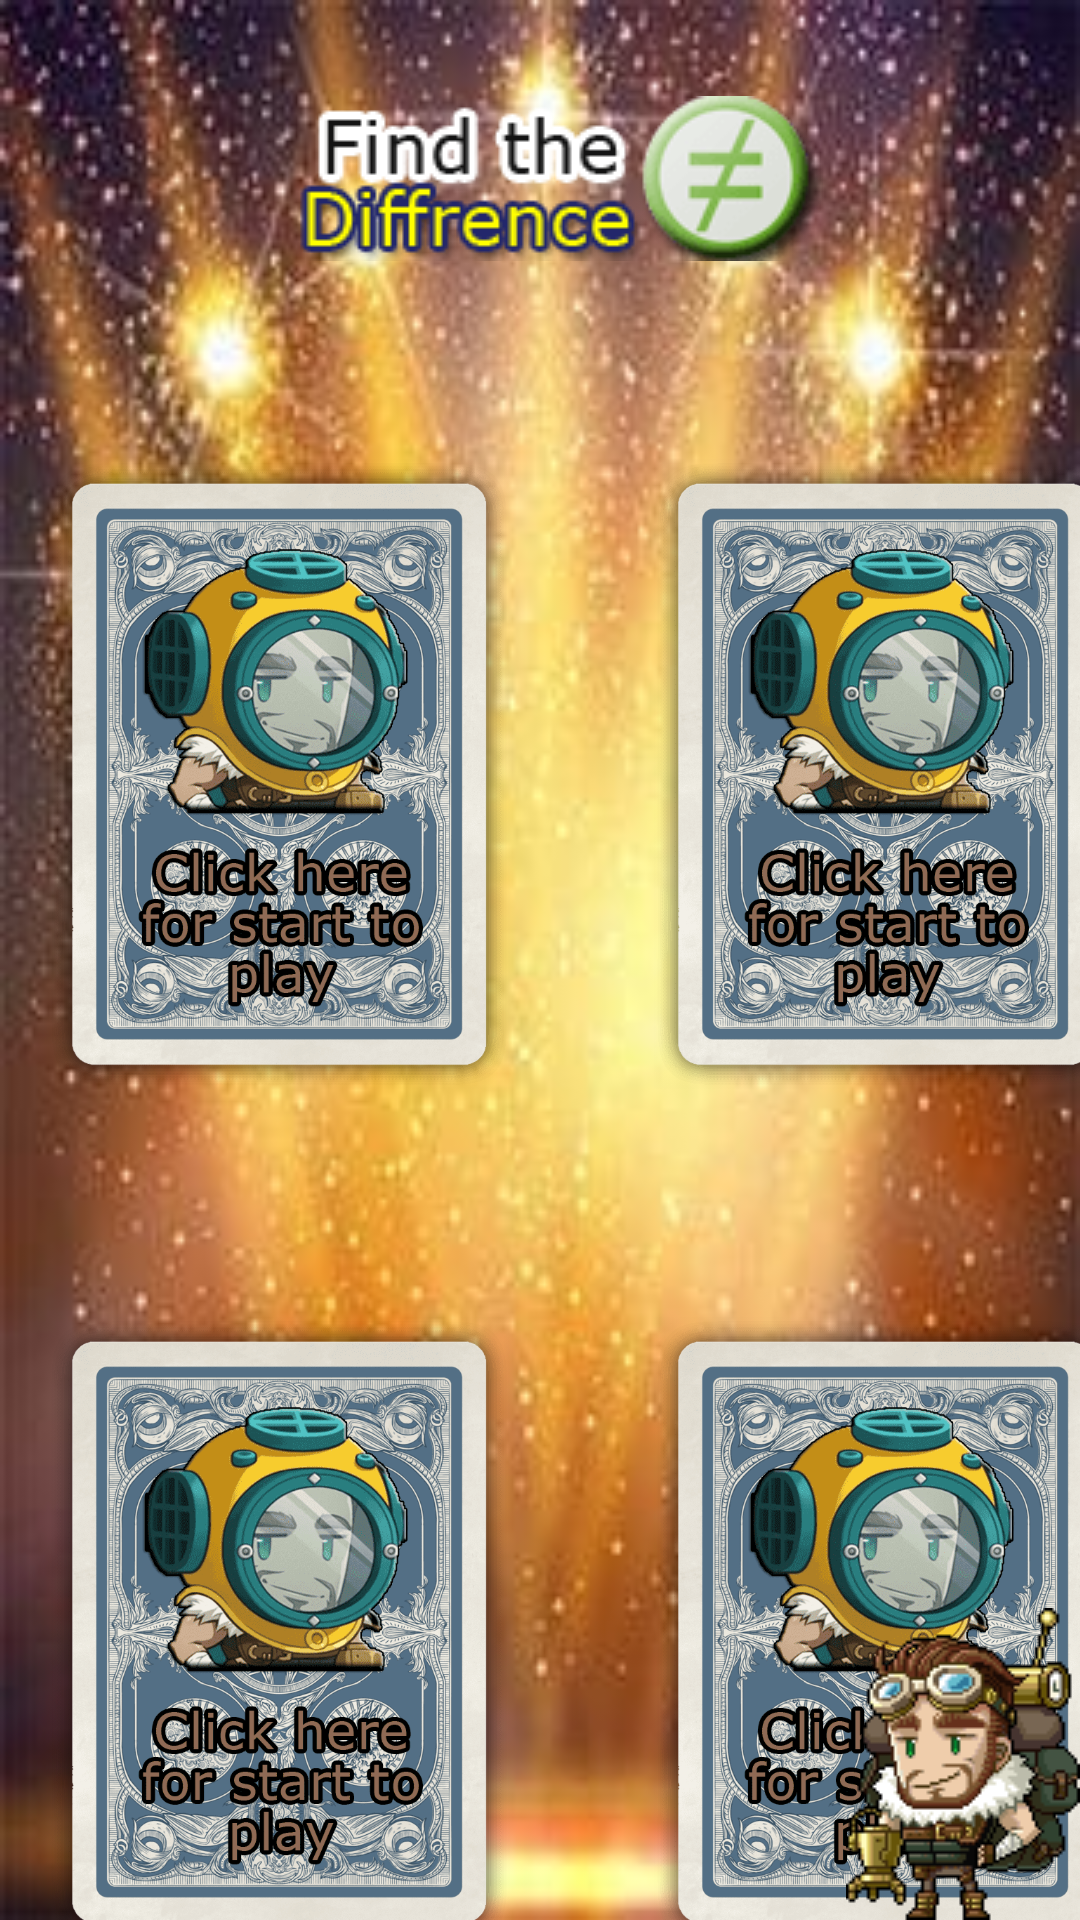

Here is an Android app screen rendered from its layout file. Give the layout XML and the strings, colors and styles it references.
<!-- AndroidManifest.xml: application theme Theme.Game -->
<!-- res/layout/activity_diffrent.xml -->
<?xml version="1.0" encoding="utf-8"?>
<androidx.constraintlayout.widget.ConstraintLayout xmlns:android="http://schemas.android.com/apk/res/android"
    xmlns:app="http://schemas.android.com/apk/res-auto"
    xmlns:tools="http://schemas.android.com/tools"
    android:id="@+id/diffrent"
    android:layout_width="match_parent"
    android:layout_height="match_parent"
    android:background="@drawable/show"
    tools:context=".diffrent">

    <ImageView
        android:id="@+id/imageView7"
        android:layout_width="wrap_content"
        android:layout_height="wrap_content"
        android:layout_marginTop="32dp"
        app:layout_constraintEnd_toEndOf="parent"
        app:layout_constraintHorizontal_bias="0.497"
        app:layout_constraintStart_toStartOf="parent"
        app:layout_constraintTop_toTopOf="parent"
        app:srcCompat="@drawable/s7" />

    <ImageView
        android:id="@+id/card2"
        android:layout_width="154dp"
        android:layout_height="286dp"
        android:layout_marginTop="28dp"
        android:layout_marginEnd="48dp"
        android:onClick="startfind"
        app:layout_constraintEnd_toStartOf="@+id/card1"
        app:layout_constraintHorizontal_bias="1.0"
        app:layout_constraintStart_toStartOf="@+id/card4"
        app:layout_constraintTop_toBottomOf="@+id/imageView7"
        app:srcCompat="@drawable/cardstart1" />

    <ImageView
        android:id="@+id/card1"
        android:layout_width="154dp"
        android:layout_height="286dp"
        android:layout_marginTop="28dp"
        android:layout_marginEnd="40dp"
        android:onClick="startfind"
        app:layout_constraintEnd_toEndOf="@+id/card3"
        app:layout_constraintHorizontal_bias="0.0"
        app:layout_constraintStart_toStartOf="@+id/card3"
        app:layout_constraintTop_toBottomOf="@+id/imageView7"
        app:srcCompat="@drawable/cardstart1" />

    <ImageView
        android:id="@+id/card3"
        android:layout_width="154dp"
        android:layout_height="286dp"
        android:layout_marginStart="48dp"
        android:onClick="startfind"
        app:layout_constraintEnd_toEndOf="parent"
        app:layout_constraintHorizontal_bias="0.0"
        app:layout_constraintStart_toEndOf="@+id/card4"
        app:layout_constraintTop_toBottomOf="@+id/card1"
        app:srcCompat="@drawable/cardstart1" />

    <ImageView
        android:id="@+id/card4"
        android:layout_width="154dp"
        android:layout_height="286dp"
        android:layout_marginStart="16dp"
        android:onClick="startfind"
        app:layout_constraintStart_toStartOf="parent"
        app:layout_constraintTop_toBottomOf="@+id/card2"
        app:srcCompat="@drawable/cardstart1" />

    <ImageView
        android:id="@+id/npc"
        android:layout_width="wrap_content"
        android:layout_height="wrap_content"
        app:layout_constraintBottom_toBottomOf="parent"
        app:layout_constraintEnd_toEndOf="parent"
        app:srcCompat="@drawable/shub" />

    <TextView
        android:id="@+id/textView6"
        android:layout_width="wrap_content"
        android:layout_height="wrap_content"
        android:layout_marginBottom="4dp"
        android:text="@string/difrent"
        android:textColor="@color/black"
        android:textSize="24dp"
        android:textStyle="bold"
        android:visibility="invisible"
        app:layout_constraintBottom_toBottomOf="parent"
        app:layout_constraintEnd_toStartOf="@+id/npc"
        app:layout_constraintHorizontal_bias="0.68"
        app:layout_constraintStart_toStartOf="parent" />

    <ImageView
        android:id="@+id/endphoto"
        android:layout_width="366dp"
        android:layout_height="408dp"
        android:visibility="gone"
        app:layout_constraintEnd_toEndOf="parent"
        app:layout_constraintStart_toStartOf="parent"
        app:layout_constraintTop_toTopOf="parent"
        app:srcCompat="@drawable/boss1end"
        tools:visibility="gone" />

    <TextView
        android:id="@+id/youwon"
        android:layout_width="334dp"
        android:layout_height="95dp"
        android:layout_marginTop="80dp"
        android:gravity="center"
        android:text="@string/wonnextworld"
        android:textColor="@color/white"
        android:textSize="30dp"
        android:textStyle="bold"
        android:visibility="gone"
        app:layout_constraintEnd_toEndOf="parent"
        app:layout_constraintStart_toStartOf="parent"
        app:layout_constraintTop_toBottomOf="@+id/endphoto"
        tools:visibility="gone" />

    <Button
        android:id="@+id/nextworld"
        android:layout_width="wrap_content"
        android:layout_height="wrap_content"
        android:layout_marginTop="64dp"
        android:backgroundTint="@color/white"
        android:onClick="world"
        android:text="@string/next_world"
        android:textColor="@color/black"
        android:textStyle="bold"
        android:visibility="gone"
        app:layout_constraintEnd_toEndOf="parent"
        app:layout_constraintHorizontal_bias="0.501"
        app:layout_constraintStart_toStartOf="parent"
        app:layout_constraintTop_toBottomOf="@+id/youwon"
        tools:visibility="gone" />

</androidx.constraintlayout.widget.ConstraintLayout>
<!-- resources referenced by this layout -->
<resources>
  <color name="black">#FF000000</color>
  <color name="white">#FFFFFFFF</color>
  <!-- drawable boss1end: png bitmap (drawable, 31043 bytes) -->
  <!-- drawable cardstart1: png bitmap (drawable, 164531 bytes) -->
  <!-- drawable s7: png bitmap (drawable, 3998 bytes) -->
  <!-- drawable show: jpg bitmap (drawable, 16294 bytes) -->
  <!-- drawable shub: png bitmap (drawable, 2404 bytes) -->
  <string name="difrent">Click on the different card</string>
  <string name="next_world">Next World</string>
  <string name="wonnextworld">You won! click for going to the next world</string>
  <style name="Theme.Game" parent="Theme.MaterialComponents.DayNight.DarkActionBar">
          
          <item name="colorPrimary">@color/purple_500</item>
          <item name="colorPrimaryVariant">@color/purple_700</item>
          <item name="colorOnPrimary">@color/white</item>
          
          <item name="colorSecondary">@color/teal_200</item>
          <item name="colorSecondaryVariant">@color/teal_700</item>
          <item name="colorOnSecondary">@color/black</item>
          
          <item name="android:statusBarColor" tools:targetApi="l">?attr/colorPrimaryVariant</item>
          
      </style>
  <color name="purple_500">#FF6200EE</color>
  <color name="purple_700">#FF3700B3</color>
  <color name="teal_200">#FF03DAC5</color>
  <color name="teal_700">#FF018786</color>
</resources>
